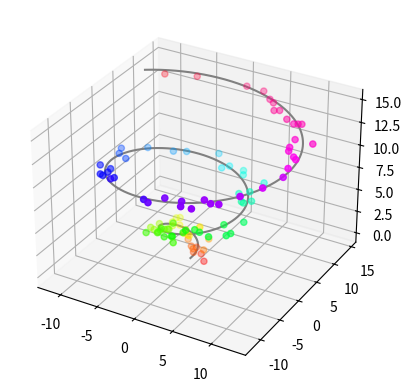

Reproduce this figure in Python.
## This is course material for Introduction to Python Scientific Programming
## Example code: plot_3D.py
# [redacted]
##
## (c) Copyright 2020. Intelligent Racing Inc. Not permitted for commercial use

from mpl_toolkits import mplot3d #we have to import 3d
import numpy as np
import matplotlib.pyplot as plt

fig = plt.figure()
ax = plt.axes(projection="3d") #this will project the data into 3D

z_line = np.linspace(0, 15, 1000) #the z line is the radius and the radians as the z is going from zero to higher and the readius is getting bigger
x_line = np.cos(z_line)*z_line
y_line = np.sin(z_line)*z_line
ax.plot3D(x_line, y_line, z_line, 'gray')

z_points = 15 * np.random.random(100)
x_points = np.cos(z_points)*z_points + 1 * np.random.randn(100) #if you dont have noise the dots will be exactly on the line
y_points = np.sin(z_points)*z_points + 1 * np.random.randn(100) #the amount of the noise is random
ax.scatter3D(x_points, y_points, z_points, c=z_points, cmap='hsv') #this is used to plot the dots
#color is also randomly assigned by z
plt.show()